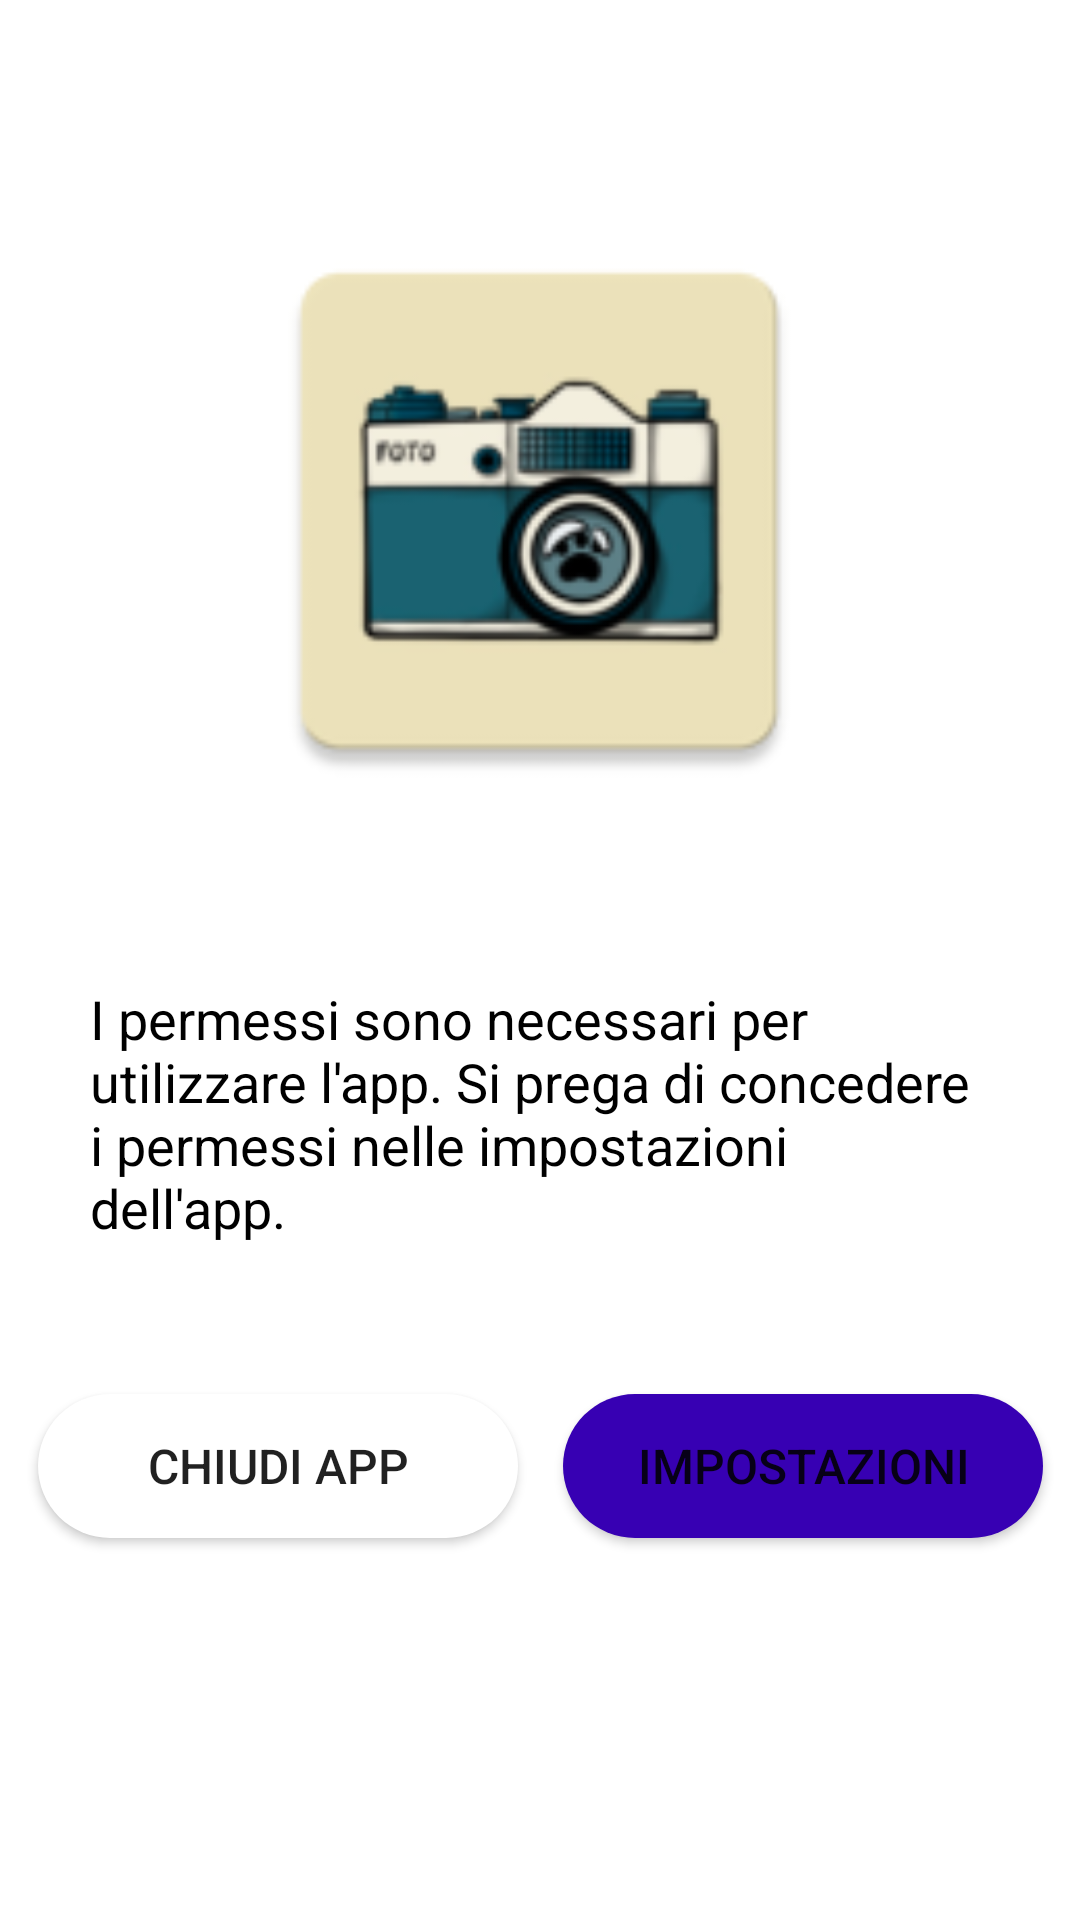

Reconstruct the res/layout file that produces this screen, plus the resources it refers to.
<!-- AndroidManifest.xml: application theme Theme.CameraAPIs -->
<!-- res/layout/activity_permission_deny.xml -->
<?xml version="1.0" encoding="utf-8"?>
<androidx.constraintlayout.widget.ConstraintLayout xmlns:android="http://schemas.android.com/apk/res/android"
    xmlns:app="http://schemas.android.com/apk/res-auto"
    xmlns:tools="http://schemas.android.com/tools"
    android:layout_width="match_parent"
    android:layout_height="match_parent"
    android:background="?attr/colorOnPrimary"
    tools:context=".PermissionDenyActivity">

    <Button
        android:id="@+id/BT_settingsPerm"
        android:layout_width="160dp"
        android:layout_height="wrap_content"
        android:background="@drawable/rounded_corner"
        android:backgroundTint="?attr/colorPrimaryVariant"
        android:text="Impostazioni"
        android:textColor="@color/floral_white"
        android:textSize="16sp"
        app:layout_constraintStart_toEndOf="@+id/space3"
        app:layout_constraintTop_toTopOf="@+id/space3" />

    <Button
        android:id="@+id/BT_closePerm"
        android:layout_width="160dp"
        android:layout_height="wrap_content"
        android:background="@drawable/rounded_corner"
        android:backgroundTint="@color/light_gray"
        android:text="Chiudi App"
        android:textColor="@color/floral_white"
        android:textSize="16sp"
        app:layout_constraintEnd_toStartOf="@+id/space3"
        app:layout_constraintTop_toTopOf="@+id/space3" />

    <Space
        android:id="@+id/space3"
        android:layout_width="15dp"
        android:layout_height="15dp"
        android:layout_marginTop="50dp"
        app:layout_constraintEnd_toEndOf="@+id/textViewMessage"
        app:layout_constraintStart_toStartOf="@+id/textViewMessage"
        app:layout_constraintTop_toBottomOf="@+id/textViewMessage" />

    <ImageView
        android:id="@+id/imageViewLogo"
        android:layout_width="200dp"
        android:layout_height="200dp"
        android:layout_centerInParent="true"
        android:src="@mipmap/ic_launcher"
        app:layout_constraintBottom_toBottomOf="parent"
        app:layout_constraintEnd_toEndOf="parent"
        app:layout_constraintHorizontal_bias="0.497"
        app:layout_constraintStart_toStartOf="parent"
        app:layout_constraintTop_toTopOf="parent"
        app:layout_constraintVertical_bias="0.16000003" />

    <TextView
        android:id="@+id/textViewMessage"
        android:layout_width="300dp"
        android:layout_height="wrap_content"
        android:layout_below="@id/imageViewLogo"
        android:layout_centerHorizontal="true"
        android:layout_marginTop="32dp"
        android:text="@string/permission_denied_message"
        android:textColor="?attr/colorOnSecondary"
        android:textSize="18sp"
        app:layout_constraintBottom_toBottomOf="parent"
        app:layout_constraintEnd_toEndOf="parent"
        app:layout_constraintStart_toStartOf="parent"
        app:layout_constraintTop_toBottomOf="@+id/imageViewLogo"
        app:layout_constraintVertical_bias="0.100000024" />

</androidx.constraintlayout.widget.ConstraintLayout>
<!-- resources referenced by this layout -->
<resources>
  <!-- drawable rounded_corner (drawable) -->
  <?xml version="1.0" encoding="utf-8"?>
  <shape xmlns:android="http://schemas.android.com/apk/res/android">
      <corners  android:radius="1000dp"/>
      <solid android:color="@color/white"></solid>
  </shape>
  <!-- mipmap ic_launcher: png bitmap (mipmap-hdpi, 4349 bytes) -->
  <string name="permission_denied_message">I permessi sono necessari per utilizzare l\'app. Si prega di concedere i permessi nelle impostazioni dell\'app.</string>
  <style name="Theme.CameraAPIs" parent="Theme.MaterialComponents.DayNight.NoActionBar">
          
          
          <item name="colorOnPrimary">@color/white</item>
          
          <item name="colorSecondary">@color/teal_200</item>
          <item name="colorSecondaryVariant">@color/teal_700</item>
          <item name="colorOnSecondary">@color/black</item>
          
          <item name="android:statusBarColor">?attr/colorPrimaryVariant</item>
          
      </style>
  <color name="white">#FFFFFFFF</color>
  <color name="teal_200">#FF03DAC5</color>
  <color name="teal_700">#FF018786</color>
  <color name="black">#FF000000</color>
</resources>
